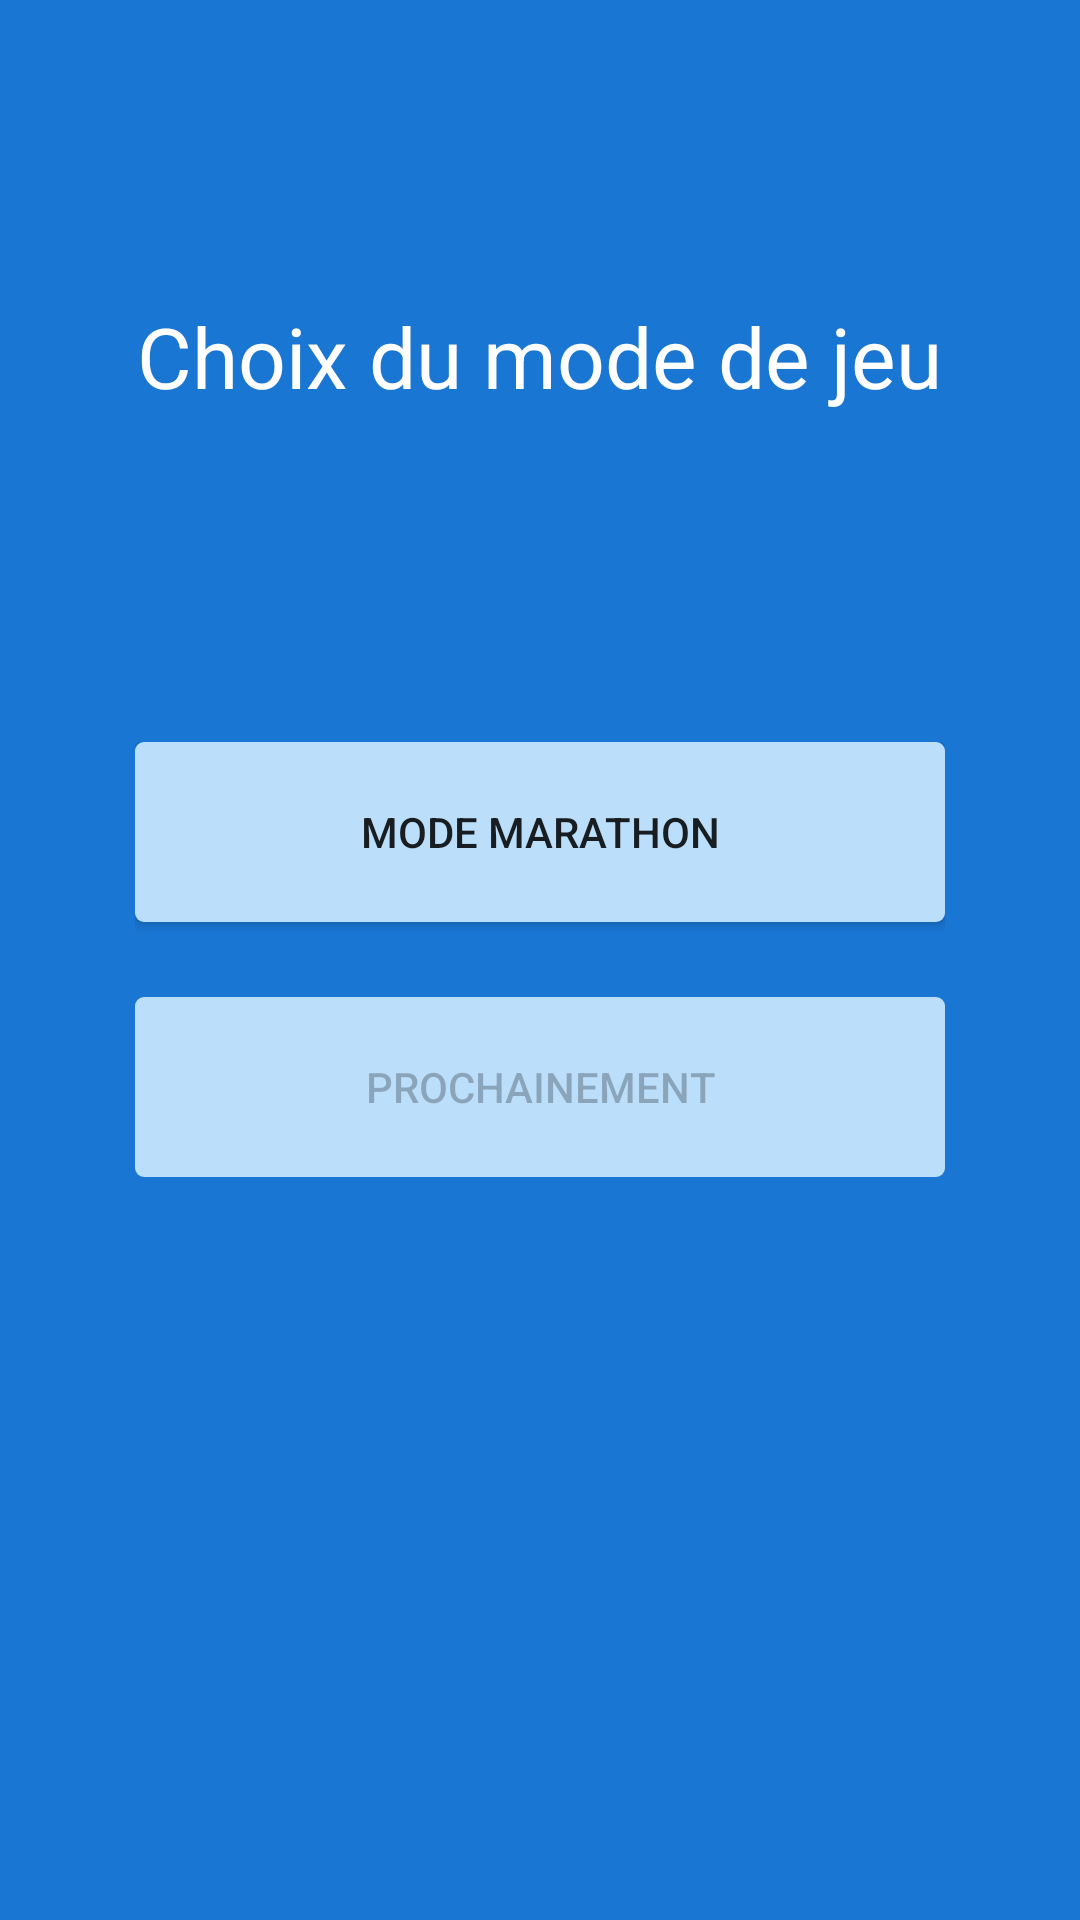

Layout XML and referenced resources for this Android screen:
<!-- AndroidManifest.xml: application theme AppThemeHome -->
<!-- res/layout/activity_gametype.xml -->
<?xml version="1.0" encoding="utf-8"?>
<RelativeLayout xmlns:android="http://schemas.android.com/apk/res/android"
    android:orientation="vertical" android:layout_width="match_parent"
    android:layout_height="match_parent">

    <TextView
        android:layout_width="wrap_content"
        android:layout_height="wrap_content"

        android:text="@string/gametype"
        android:id="@+id/title_home"

        android:textColor="@color/white"
        android:textSize="28sp"
        android:layout_alignParentTop="true"
        android:layout_centerHorizontal="true"
        android:layout_marginTop="100dp" />

    <LinearLayout
        android:layout_width="270dp"
        android:layout_height="wrap_content"
        android:orientation="vertical"
        android:layout_centerHorizontal="true"
        android:layout_centerVertical="true">

    <Button
        android:layout_width="match_parent"
        android:layout_height="wrap_content"

        android:text="@string/button_solo"
        android:id="@+id/button_solo"

        android:background="@drawable/buttonflat" />

    <Button
        android:layout_width="match_parent"
        android:layout_height="wrap_content"

        android:text="@string/button_availablesoon"
        android:id="@+id/button_multi"

        android:background="@drawable/buttonflat"
        android:layout_marginTop="25dp"
        android:enabled="false" />

    </LinearLayout>

</RelativeLayout>
<!-- resources referenced by this layout -->
<resources>
  <!-- drawable buttonflat (drawable) -->
  <?xml version="1.0" encoding="utf-8"?>
  <shape xmlns:android="http://schemas.android.com/apk/res/android" android:shape="rectangle" >
      <corners
          android:radius="3dp"
          />
      <solid
          android:color="@color/blueVeryLight"
          />
      <padding
          android:left="0dp"
          android:top="0dp"
          android:right="0dp"
          android:bottom="0dp"
          />
      <size
          android:width="270dp"
          android:height="60dp"
          />
  </shape>
  <string name="button_availablesoon">Prochainement</string>
  <string name="button_solo">Mode marathon</string>
  <string name="gametype">Choix du mode de jeu</string>
  <style name="AppThemeHome" parent="Theme.AppCompat.Light.DarkActionBar">
          <item name="colorPrimary">@color/indigoMedium</item>
          <item name="colorPrimaryDark">@color/indigoVeryDark</item>
          <item name="android:windowBackground">@color/blueDark</item>
      </style>
  <item name="blueVeryLight" type="color">#BBDEFB</item>
  <item name="indigoMedium" type="color">#3F51B5</item>
  <item name="indigoVeryDark" type="color">#1A237E</item>
  <item name="blueDark" type="color">#1976D2</item>
  <!-- not gathered from this repository: default colours our renderer supplied (Android Studio template values) -->
  <color name="white">#FFFFFFFF</color>
</resources>
